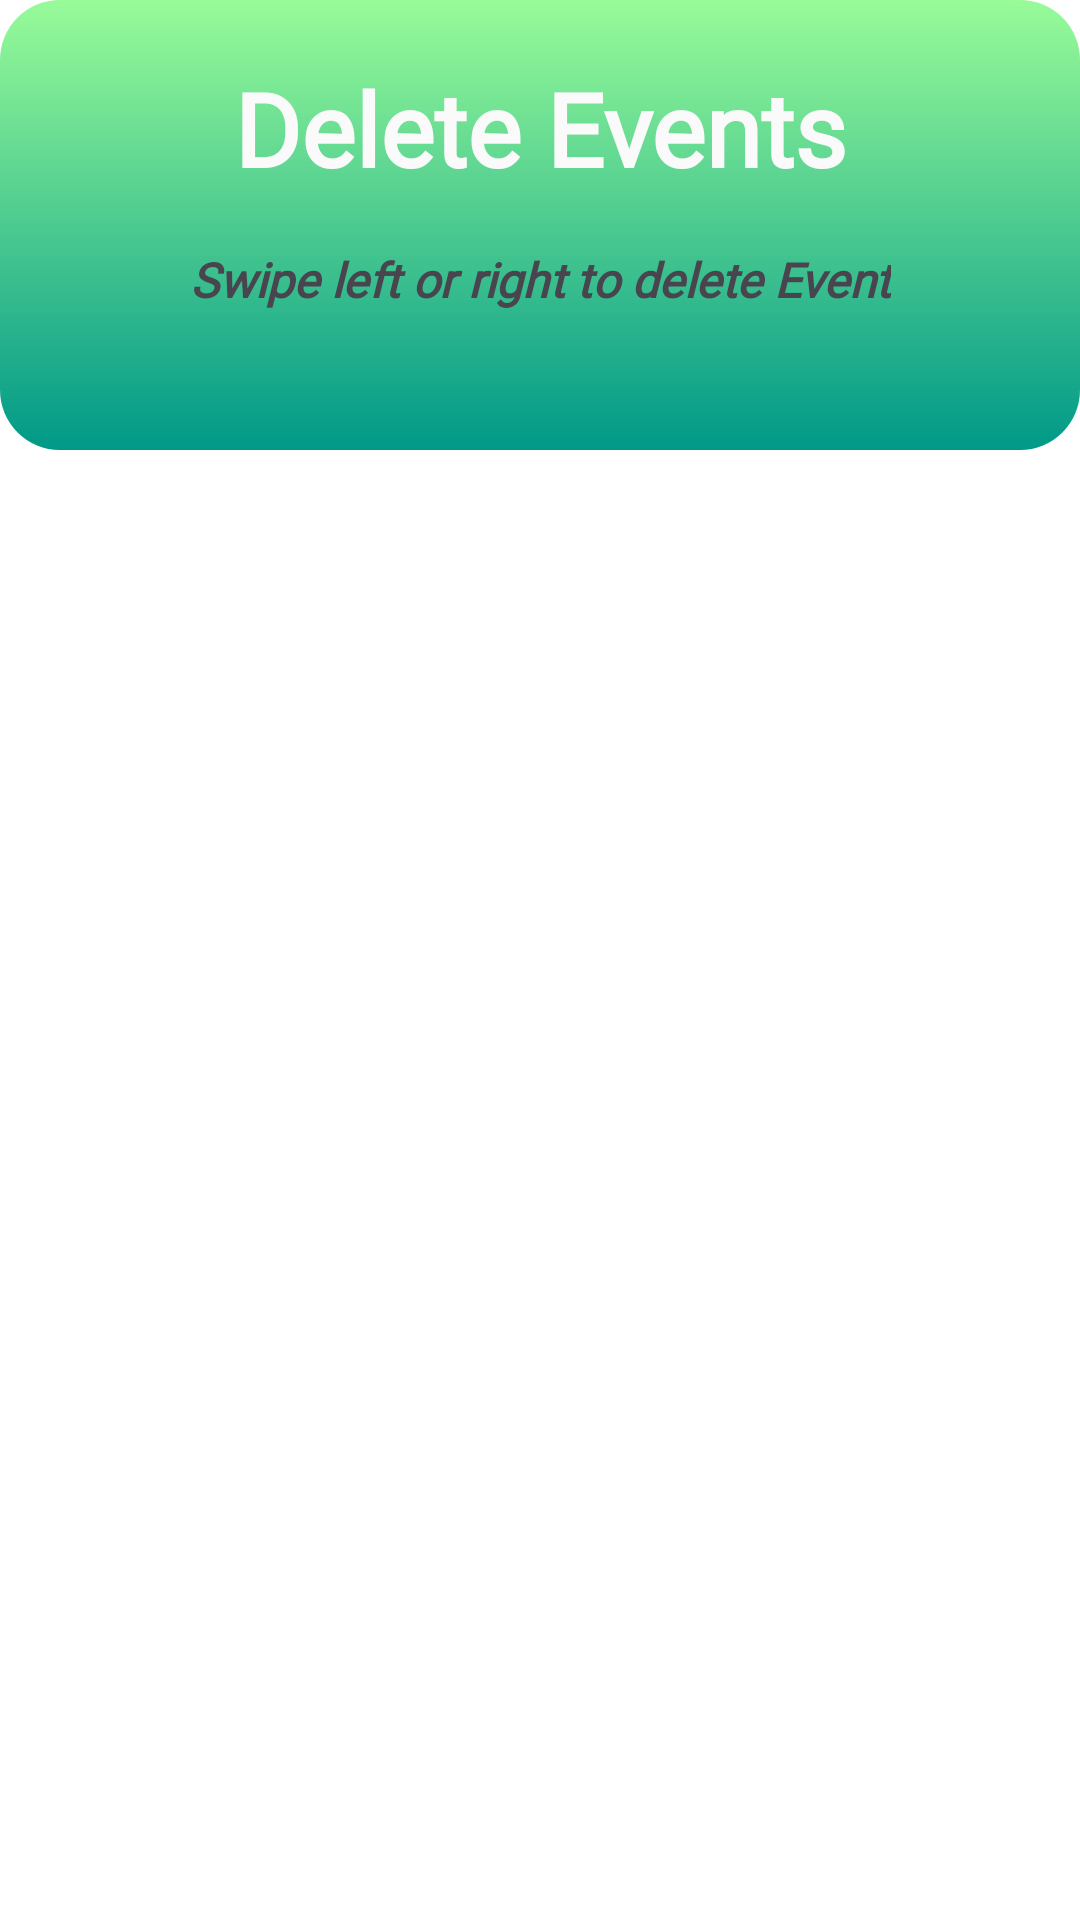

Reconstruct the res/layout file that produces this screen, plus the resources it refers to.
<!-- AndroidManifest.xml: application theme Theme.BuzzHub -->
<!-- res/layout/activity_delete_events.xml -->
<?xml version="1.0" encoding="utf-8"?>
<androidx.constraintlayout.widget.ConstraintLayout xmlns:android="http://schemas.android.com/apk/res/android"
    xmlns:app="http://schemas.android.com/apk/res-auto"
    xmlns:tools="http://schemas.android.com/tools"
    android:id="@+id/deleteEventsMain"
    android:layout_width="match_parent"

    android:layout_height="match_parent"
    android:background="#FFFFFF"
    android:backgroundTint="#FFFFFF"
    tools:context=".DeleteEventsActivity">

    <FrameLayout
        android:id="@+id/frameLayout5"
        android:layout_width="match_parent"
        android:layout_height="150dp"
        android:background="@drawable/backgroundshape"
        app:layout_constraintEnd_toEndOf="parent"
        app:layout_constraintStart_toStartOf="parent"
        app:layout_constraintTop_toTopOf="parent">

        <androidx.constraintlayout.widget.ConstraintLayout
            android:layout_width="match_parent"
            android:layout_height="match_parent">

            <TextView
                android:id="@+id/textView22"
                android:layout_width="wrap_content"
                android:layout_height="wrap_content"
                android:layout_marginTop="20dp"
                android:layout_marginBottom="27dp"
                android:fontFamily="@font/poppins_medium"
                android:gravity="center_horizontal"
                android:text="Delete Events"
                android:textAlignment="center"
                android:textColor="#FAFAFA"
                android:textSize="34sp"
                android:textStyle="bold"
                app:layout_constraintBottom_toTopOf="@+id/textView16"
                app:layout_constraintEnd_toEndOf="parent"
                app:layout_constraintStart_toStartOf="parent"
                app:layout_constraintTop_toTopOf="parent" />

            <TextView
                android:id="@+id/textView23"
                android:layout_width="wrap_content"
                android:layout_height="wrap_content"
                android:layout_gravity="center_horizontal"
                android:layout_marginTop="17dp"
                android:fontFamily="@font/poppins_medium"
                android:text="Swipe left or right to delete Event"
                android:textSize="16sp"
                android:textStyle="bold|italic"
                app:layout_constraintEnd_toEndOf="parent"
                app:layout_constraintStart_toStartOf="parent"
                app:layout_constraintTop_toBottomOf="@+id/textView22" />
        </androidx.constraintlayout.widget.ConstraintLayout>
    </FrameLayout>

    <androidx.recyclerview.widget.RecyclerView
        android:id="@+id/deleteEventsActivityRecycler"
        android:layout_width="match_parent"
        android:layout_height="750dp"
        app:layout_constraintEnd_toEndOf="parent"
        app:layout_constraintStart_toStartOf="parent"
        app:layout_constraintTop_toBottomOf="@+id/frameLayout5"
        tools:listitem="@layout/card_view" />
</androidx.constraintlayout.widget.ConstraintLayout>
<!-- res/layout/card_view.xml (included above) -->
<?xml version="1.0" encoding="utf-8"?>
<androidx.constraintlayout.widget.ConstraintLayout xmlns:android="http://schemas.android.com/apk/res/android"
    xmlns:app="http://schemas.android.com/apk/res-auto"
    xmlns:tools="http://schemas.android.com/tools"
    android:layout_width="match_parent"
    android:layout_height="wrap_content">

    <androidx.cardview.widget.CardView
        android:layout_width="match_parent"
        android:layout_height="wrap_content"
        android:layout_margin="7dp"
        android:backgroundTint="#FFFFFF"
        app:cardCornerRadius="7dp"
        app:cardElevation="7dp"
        app:layout_constraintEnd_toEndOf="parent"
        app:layout_constraintStart_toStartOf="parent"
        app:layout_constraintTop_toTopOf="parent">

        <androidx.constraintlayout.widget.ConstraintLayout
            android:layout_width="match_parent"
            android:layout_height="75dp">

            <de.hdodenhof.circleimageview.CircleImageView
                android:id="@+id/sportingEventProfileImage"
                android:layout_width="60dp"
                android:layout_height="60dp"
                android:layout_marginStart="5dp"
                android:src="@drawable/johannesburg"
                app:civ_border_color="#FF000000"
                app:civ_border_width="2dp"
                app:layout_constraintBottom_toBottomOf="parent"
                app:layout_constraintStart_toStartOf="parent"
                app:layout_constraintTop_toTopOf="parent"
                app:layout_constraintVertical_bias="0.5" />

            <TextView
                android:id="@+id/textViewSportingEventName"
                android:layout_width="wrap_content"
                android:layout_height="wrap_content"
                android:layout_marginStart="20dp"
                android:text="Sibonelo"
                android:textColor="#0D0C0C"
                android:textSize="24sp"
                app:layout_constraintBottom_toBottomOf="parent"
                app:layout_constraintStart_toEndOf="@+id/sportingEventProfileImage"
                app:layout_constraintTop_toTopOf="parent" />

        </androidx.constraintlayout.widget.ConstraintLayout>
    </androidx.cardview.widget.CardView>
</androidx.constraintlayout.widget.ConstraintLayout>
<!-- resources referenced by this layout -->
<resources>
  <!-- drawable backgroundshape (drawable) -->
  <?xml version="1.0" encoding="utf-8"?>
  <shape xmlns:android="http://schemas.android.com/apk/res/android"
      android:shape="rectangle"
  
      >
      <corners android:radius="20dp"/>
      <solid android:color="@color/white"
  
  
  
  
          />
      <gradient
          android:startColor="#98FB98"
          android:centerY="@integer/material_motion_duration_short_1"
          android:endColor="#009988"
          android:centerX="@integer/material_motion_duration_medium_2"
          android:type="linear"
          android:angle="@integer/material_motion_duration_long_2"/>
  </shape>
  <!-- drawable johannesburg: jpg bitmap (drawable, 532769 bytes) -->
  <style name="Theme.BuzzHub" parent="Base.Theme.BuzzHub" />
  <color name="white">#FFFFFFFF</color>
  <style name="Base.Theme.BuzzHub" parent="Theme.Material3.DayNight.NoActionBar">
          
          
      </style>
</resources>
